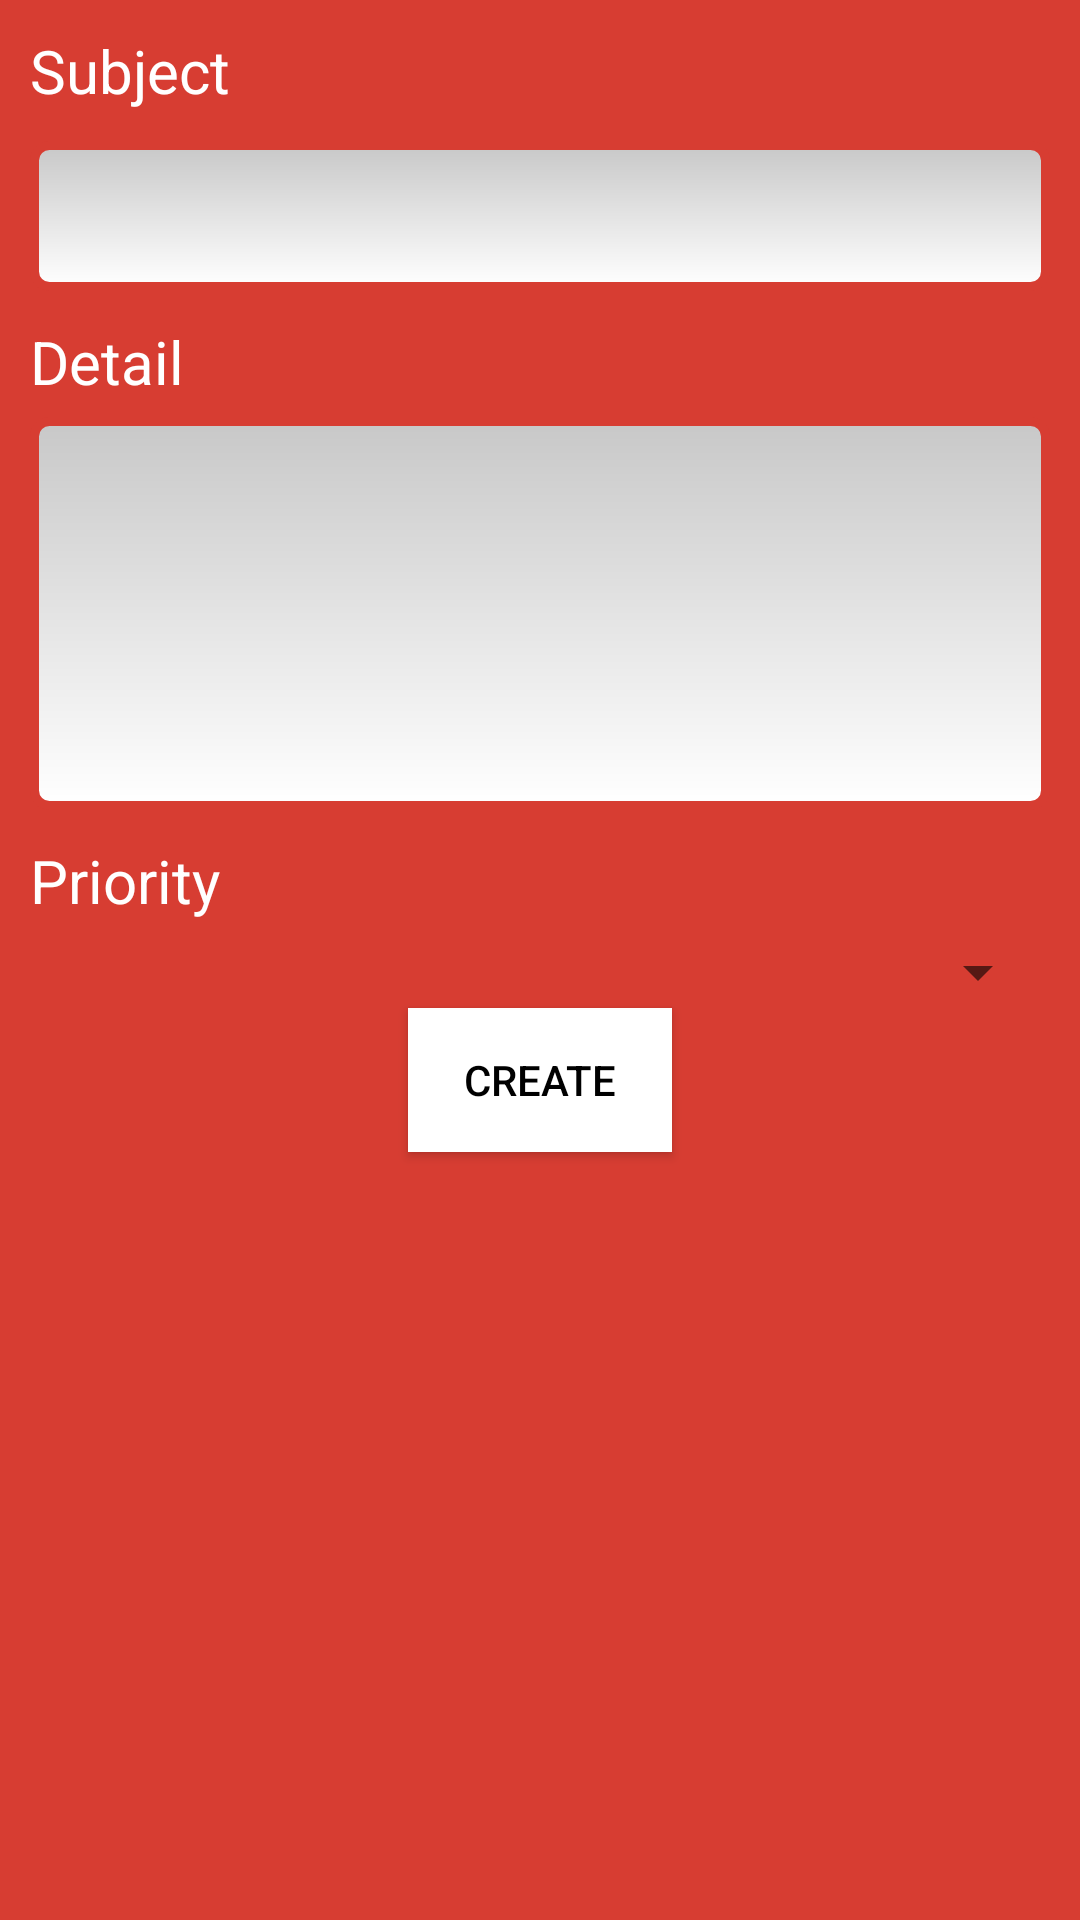

Layout XML and referenced resources for this Android screen:
<!-- AndroidManifest.xml: fallback theme Theme.MaterialComponents.DayNight.NoActionBar -->
<!-- res/layout/create.xml -->
<?xml version="1.0" encoding="utf-8"?>
<LinearLayout xmlns:android="http://schemas.android.com/apk/res/android"
    android:layout_width="match_parent"
    android:layout_height="match_parent"
    android:orientation="vertical"
    android:padding="10dp"
    android:background="#D73D32"
     >

    <TextView
        android:id="@+id/subject"
        android:layout_width="wrap_content"
        android:layout_height="wrap_content"
        android:gravity="left"
        android:paddingBottom="10dp"
        android:text="Subject"
        android:textSize="20sp"
        android:textColor="#fff" />

    <EditText
        android:id="@+id/subjectContent"
        android:layout_width="match_parent"
        android:layout_height="wrap_content"
        android:background="@drawable/textstyle"
        android:ems="10"
        android:height="50dp"
        android:textColor="#000"
        android:paddingBottom="15dp"
        android:textCursorDrawable="@null"
        android:textSize="15sp"
        android:paddingLeft="5dp" >

    </EditText>

    <TextView
        android:id="@+id/detail"
        android:layout_width="wrap_content"
        android:layout_height="wrap_content"
        android:paddingBottom="5dp"
        android:paddingTop="10dp"
        android:text="Detail"
        android:textSize="20sp"
        android:textColor="#fff" />
    
    <EditText
        android:id="@+id/troubleDetails"
        android:layout_width="match_parent"
        android:layout_height="wrap_content"
        android:background="@drawable/textstyle"
        android:gravity="top"
        android:textColor="#000"
        android:inputType="textMultiLine"
        android:lines="5"
        android:maxLength="500"
        android:padding="20dp"
        android:textCursorDrawable="@null"
        android:textSize="15sp" />

    <TextView
        android:id="@+id/priority"
        android:layout_width="wrap_content"
        android:layout_height="wrap_content"
        android:paddingBottom="5dp"
        android:paddingTop="10dp"
        android:text="Priority"
        android:textSize="20sp"
        android:textColor="#fff" />
       
       <Spinner
        android:id="@+id/priorityList"
        android:layout_width="fill_parent"
        android:layout_height="wrap_content"
        android:prompt="@string/priority"
        android:paddingBottom="10dp"
        android:textSize="15sp"
        
   		 />
       
       <Button
           android:id="@+id/create"
           android:layout_width="wrap_content"
           android:layout_height="wrap_content"
           android:layout_gravity="center"
           android:gravity="center"
           android:text="Create" 
           android:textColor="#000"      
           android:background="#ffffff" />

</LinearLayout>
<!-- resources referenced by this layout -->
<resources>
  <!-- drawable textstyle (drawable-hdpi) -->
  <?xml version="1.0" encoding="utf-8" ?>
  <shape xmlns:android="http://schemas.android.com/apk/res/android"
         android:thickness="0dp"
         android:shape="rectangle">
    <stroke android:width="3dp"
           android:color="#D73D32"/>
    <corners android:radius="5dp" />
    <gradient
     android:startColor="#C8C8C8"
     android:endColor="#FFFFFF"
     android:type="linear"
     android:angle="270"/>
  </shape>
  <string name="priority">Select Priority</string>
</resources>
